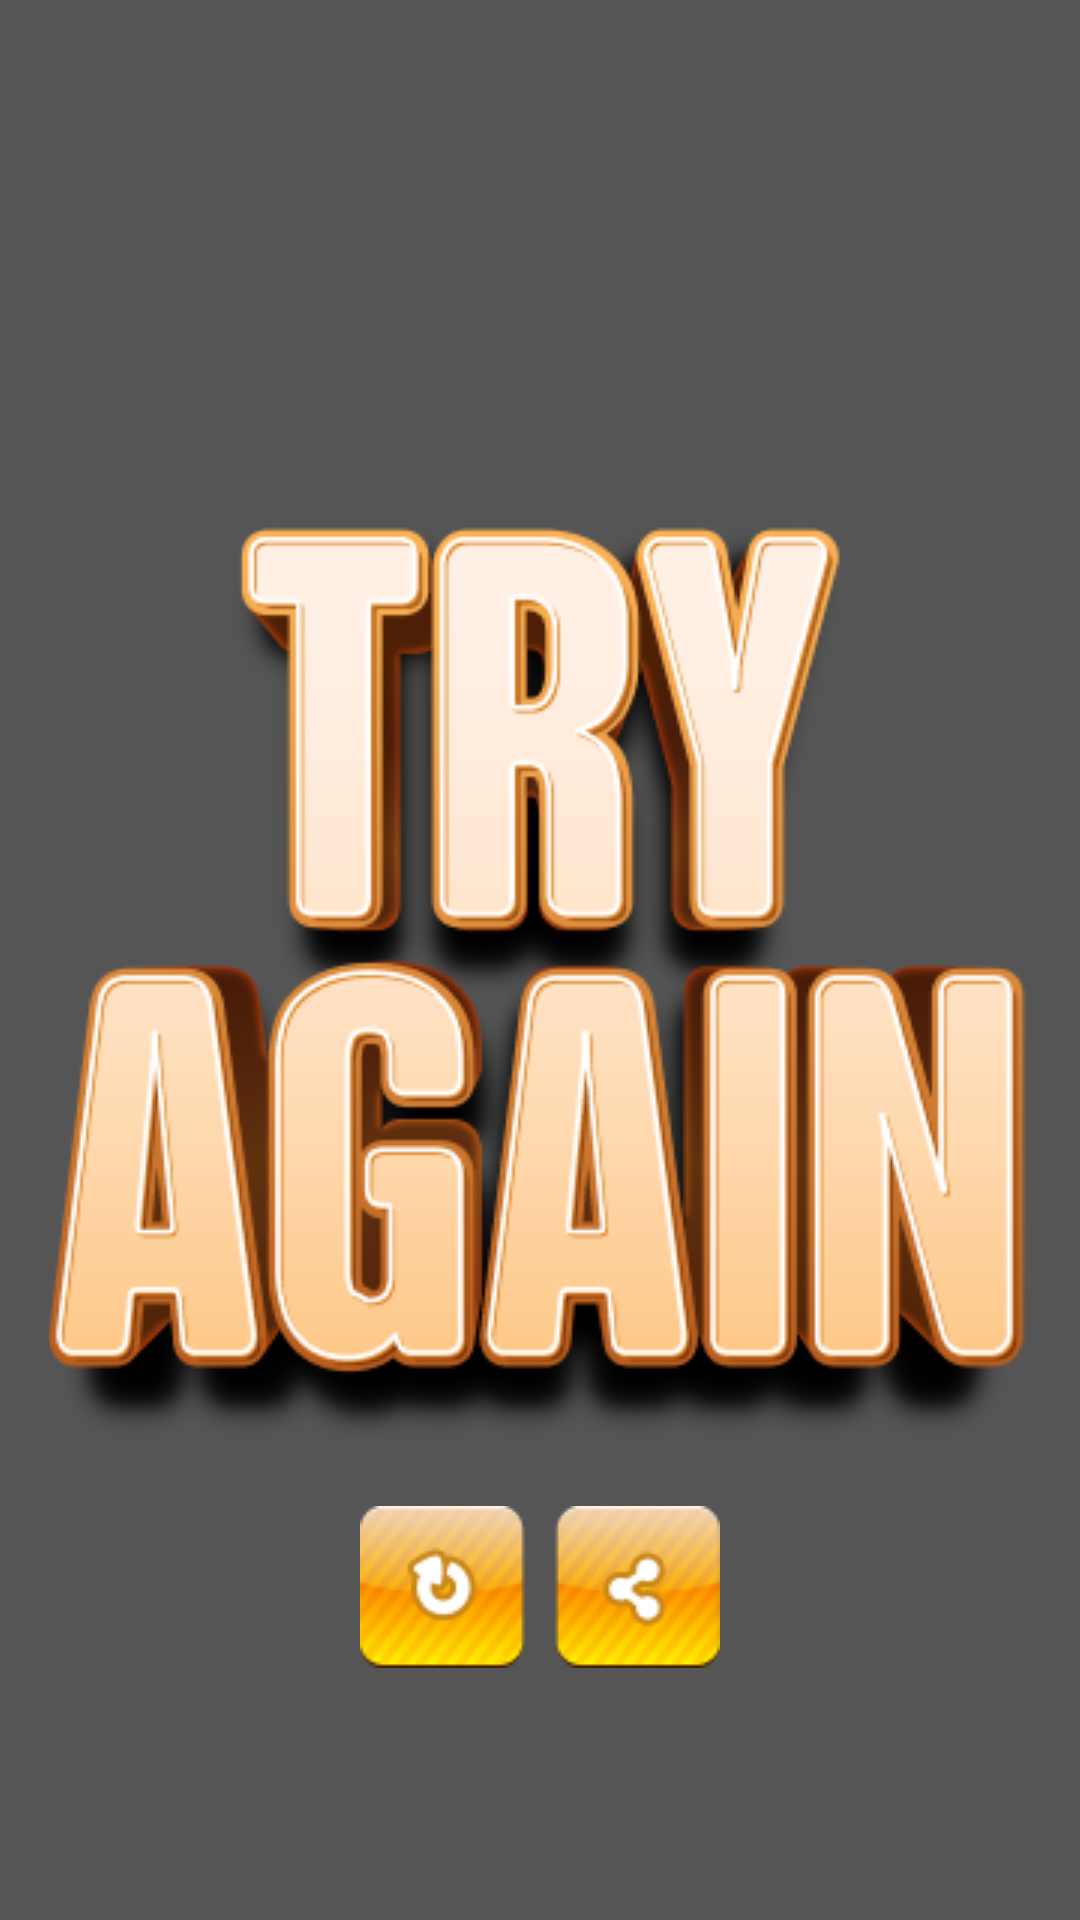

This screen was rendered from an Android layout file. Write that file and the resources it references.
<!-- AndroidManifest.xml: application theme Theme.JokerWay -->
<!-- res/layout/fragment_finish.xml -->
<?xml version="1.0" encoding="utf-8"?>
<androidx.constraintlayout.widget.ConstraintLayout
    xmlns:android="http://schemas.android.com/apk/res/android"
    xmlns:app="http://schemas.android.com/apk/res-auto"
    xmlns:tools="http://schemas.android.com/tools"
    android:layout_width="match_parent"
    android:layout_height="match_parent"
    android:background="#AA000000"
    >


    <ImageView
        android:id="@+id/result_text_image"
        android:layout_width="wrap_content"
        android:layout_height="wrap_content"
        app:layout_constraintBottom_toBottomOf="parent"
        app:layout_constraintEnd_toEndOf="parent"
        app:layout_constraintStart_toStartOf="parent"
        app:layout_constraintTop_toTopOf="parent"
        app:srcCompat="@drawable/text_try_again" />

    <LinearLayout
        android:layout_width="wrap_content"
        android:layout_height="wrap_content"
        android:layout_marginTop="8dp"
        android:orientation="horizontal"
        app:layout_constraintEnd_toEndOf="parent"
        app:layout_constraintStart_toStartOf="parent"
        app:layout_constraintTop_toBottomOf="@+id/result_text_image">

        <ImageView
            android:layout_margin="5dp"
            android:id="@+id/button_restart"
            android:layout_width="55dp"
            android:layout_height="wrap_content"
            app:srcCompat="@drawable/button_restart" />

        <ImageView
            android:layout_margin="5dp"
            android:id="@+id/button_share"
            android:layout_width="wrap_content"
            android:layout_height="wrap_content"
            app:srcCompat="@drawable/button_share" />
    </LinearLayout>

</androidx.constraintlayout.widget.ConstraintLayout>
<!-- resources referenced by this layout -->
<resources>
  <!-- drawable button_restart: png bitmap (drawable, 4844 bytes) -->
  <!-- drawable button_share: png bitmap (drawable, 4888 bytes) -->
  <!-- drawable text_try_again: png bitmap (drawable, 59164 bytes) -->
  <style name="Theme.JokerWay" parent="Theme.MaterialComponents.DayNight.NoActionBar">
          
          <item name="colorPrimary">@color/purple_500</item>
          <item name="colorPrimaryVariant">@color/purple_700</item>
          <item name="colorOnPrimary">@color/white</item>
          
          <item name="colorSecondary">@color/teal_200</item>
          <item name="colorSecondaryVariant">@color/teal_700</item>
          <item name="colorOnSecondary">@color/black</item>
          
          <item name="android:statusBarColor" tools:targetApi="l">?attr/colorPrimaryVariant</item>
          
      </style>
  <!-- not gathered from this repository: default colours our renderer supplied (Android Studio template values) -->
  <color name="purple_500">#FF6200EE</color>
  <color name="purple_700">#FF3700B3</color>
  <color name="teal_200">#FF03DAC5</color>
  <color name="teal_700">#FF018786</color>
  <color name="black">#FF000000</color>
  <color name="white">#FFFFFFFF</color>
</resources>
